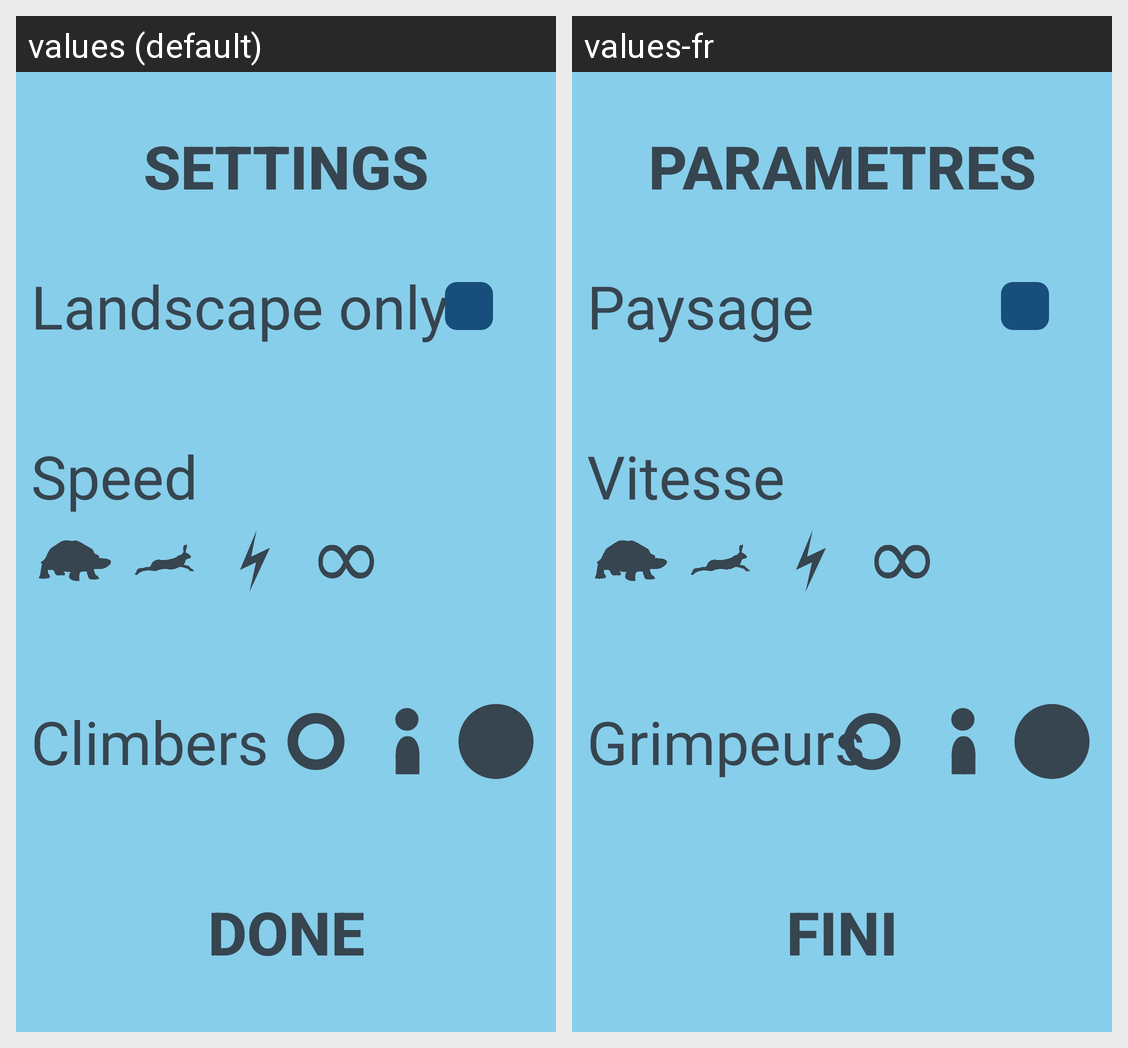

The same Android screen rendered under two of its app's locales, left to right. List the strings drawn on it with the default value and each locale's translation.
Android screen res/layout/activity_settings.xml rendered under 2 locales, left to right: values (default), values-fr. Device: Nexus 5 (rendered at 1080×1920; each locale shown at half size, 540×960, under a caption strip naming it); theme AppTheme.
Strings drawn on this screen, with the default value and each locale's value (text and hints the layout hard-codes, and strings that could not be matched under every locale, appear in the picture but are not listed):

settings
  values: Settings
  values-fr: Parametres

landscape_only
  values: Landscape only
  values-fr: Paysage

speed
  values: Speed
  values-fr: Vitesse

climbers
  values: Climbers
  values-fr: Grimpeurs

done
  values: Done
  values-fr: Fini
